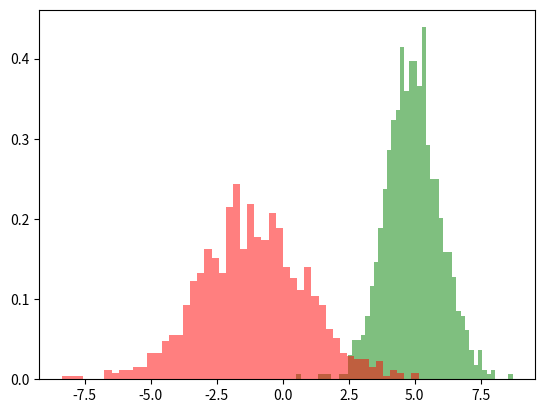

Reproduce this figure in Python.
from mpl_toolkits.mplot3d import Axes3D
from scipy.stats import multivariate_normal
import random
import math
import matplotlib.pyplot as plt

samplesource=multivariate_normal(mean=[5,-1],cov=[[1,0.5],[0.5,2]])

#给定y的条件概率密度
def p_ygivenx(x,m1,m2,s1,s2):
    return (random.normalvariate(m2+rho*s2/s1*(x-m1),math.sqrt(1-rho**2)*s2))
#给定x的条件概率密度
def p_xgiveny(y,m1,m2,s1,s2):
    return (random.normalvariate(m1+rho*s1/s2*(y-m2),math.sqrt(1-rho**2)*s1))

N=50
K=20
x_res=[]
y_res=[]
z_res=[]
m1=5
m2=-1
s1=1
s2=2

rho=0.5 #相关系数
y=m2

for i in range(N):
    for j in range(K):
        x=p_xgiveny(y,m1,m2,s1,s2)
        y=p_ygivenx(x,m1,m2,s1,s2)
        z=samplesource.pdf([x,y])
        x_res.append(x)
        y_res.append(y)
        z_res.append(z)

num_bins=50
plt.hist(x_res,num_bins,density=1,facecolor='green',alpha=0.5,label='x')
plt.hist(y_res,num_bins,density=1,facecolor='red',alpha=0.5,label='y')
plt.show()
fig=plt.figure()
ax=Axes3D(fig,rect=[0,0,1,1],elev=30,azim=20)
ax.scatter(x_res,y_res,z_res,marker='o')
plt.show()
